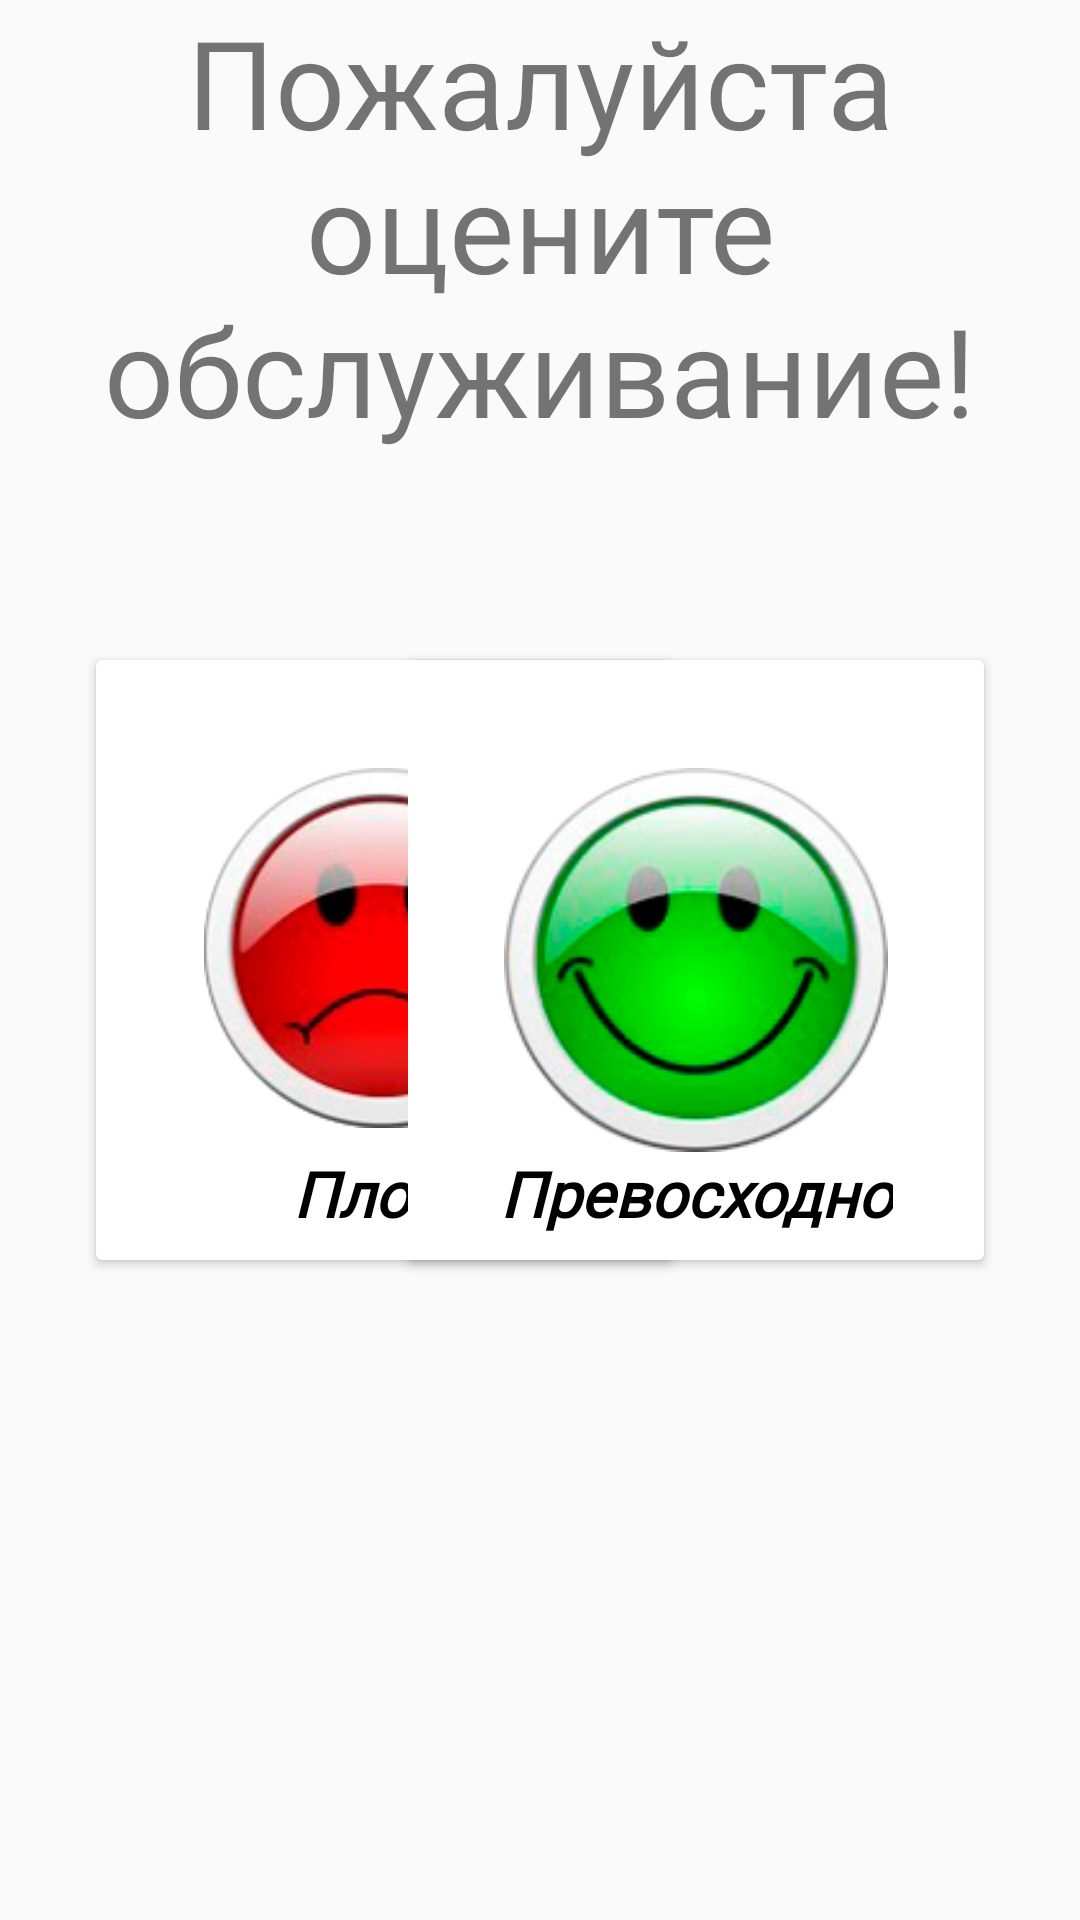

Here is an Android app screen rendered from its layout file. Give the layout XML and the strings, colors and styles it references.
<!-- AndroidManifest.xml: application theme AppTheme -->
<!-- res/layout/rating_fragment.xml -->
<?xml version="1.0" encoding="utf-8"?>
<androidx.constraintlayout.widget.ConstraintLayout
    xmlns:android="http://schemas.android.com/apk/res/android"
    xmlns:app="http://schemas.android.com/apk/res-auto"
    xmlns:tools="http://schemas.android.com/tools"
    android:layout_width="match_parent"
    android:layout_height="match_parent">

    <com.google.android.material.textview.MaterialTextView
        android:id="@+id/materialTextView"
        android:layout_width="match_parent"
        android:layout_height="wrap_content"
        android:fontFamily="@font/abeezee"
        android:gravity="center_horizontal"
        android:text="@string/rate_title_text"
        android:textSize="41sp"
        app:layout_constraintEnd_toEndOf="parent"
        app:layout_constraintStart_toStartOf="parent"
        app:layout_constraintTop_toTopOf="parent"
        tools:ignore="MissingConstraints" />

    <androidx.cardview.widget.CardView
        android:id="@+id/cv_bad"
        android:clickable="true"
        android:focusable="true"
        android:layout_width="192dp"
        android:layout_height="200dp"
        android:layout_marginStart="32dp"
        android:layout_marginLeft="32dp"
        app:layout_constraintBottom_toBottomOf="parent"
        app:layout_constraintStart_toStartOf="parent"
        app:layout_constraintTop_toTopOf="parent">

        <ImageView
            android:layout_width="128dp"
            android:layout_height="128dp"
            android:layout_gravity="center"
            app:srcCompat="@drawable/bad"
            android:paddingBottom="8dp"
            tools:ignore="VectorDrawableCompat" />

        <com.google.android.material.textview.MaterialTextView
            android:layout_width="wrap_content"
            android:layout_height="wrap_content"
            android:layout_gravity="center_horizontal|bottom"
            android:layout_marginBottom="8dp"
            android:fontFamily="@font/abeezee"
            android:gravity="center_horizontal"
            android:text="@string/title_bad"
            android:textColor="@color/black"
            android:textSize="21sp"
            android:textStyle="bold|italic" />

    </androidx.cardview.widget.CardView>

    <androidx.cardview.widget.CardView
        android:id="@+id/cv_good"
        android:clickable="true"
        android:focusable="true"
        android:layout_width="192dp"
        android:layout_height="200dp"
        app:layout_constraintBottom_toBottomOf="parent"
        app:layout_constraintEnd_toStartOf="@+id/cv_nice"
        app:layout_constraintStart_toEndOf="@+id/cv_bad"
        app:layout_constraintTop_toTopOf="parent">

        <ImageView
            android:layout_width="128dp"
            android:layout_height="128dp"
            android:layout_gravity="center"
            app:srcCompat="@drawable/so"
            tools:ignore="VectorDrawableCompat" />

        <com.google.android.material.textview.MaterialTextView
            android:layout_width="wrap_content"
            android:layout_height="wrap_content"
            android:layout_gravity="center_horizontal|bottom"
            android:layout_marginBottom="8dp"
            android:fontFamily="@font/abeezee"
            android:gravity="center_horizontal"
            android:text="@string/title_good"
            android:textColor="@color/black"
            android:textSize="21sp"
            android:textStyle="bold|italic" />

    </androidx.cardview.widget.CardView>

    <androidx.cardview.widget.CardView
        android:id="@+id/cv_nice"
        android:clickable="true"
        android:focusable="true"
        android:layout_width="192dp"
        android:layout_height="200dp"
        android:layout_marginEnd="32dp"
        android:layout_marginRight="32dp"
        app:layout_constraintBottom_toBottomOf="parent"
        app:layout_constraintEnd_toEndOf="parent"
        app:layout_constraintTop_toTopOf="parent">

        <ImageView
            android:layout_width="128dp"
            android:layout_height="128dp"
            android:layout_gravity="center"
            app:srcCompat="@drawable/good"
            tools:ignore="VectorDrawableCompat" />

        <com.google.android.material.textview.MaterialTextView
            android:layout_width="wrap_content"
            android:layout_height="wrap_content"
            android:layout_gravity="center_horizontal|bottom"
            android:layout_marginBottom="8dp"
            android:fontFamily="@font/abeezee"
            android:gravity="center_horizontal"
            android:text="@string/title_nice"
            android:textColor="@color/black"
            android:textSize="21sp"
            android:textStyle="bold|italic" />
    </androidx.cardview.widget.CardView>

    <ImageView
        android:id="@+id/view_all_results"
        android:clickable="true"
        android:focusable="true"
        android:layout_width="32dp"
        android:layout_height="32dp"
        android:layout_marginEnd="8dp"
        android:layout_marginRight="8dp"
        android:layout_marginBottom="8dp"
        app:layout_constraintBottom_toBottomOf="parent"
        app:layout_constraintEnd_toEndOf="parent"
        app:srcCompat="@drawable/ic_lock"
        tools:ignore="VectorDrawableCompat" />



</androidx.constraintlayout.widget.ConstraintLayout>
<!-- resources referenced by this layout -->
<resources>
  <color name="black">#FF000000</color>
  <!-- drawable bad: png bitmap (drawable, 34465 bytes) -->
  <!-- drawable good: png bitmap (drawable, 33043 bytes) -->
  <!-- drawable so: png bitmap (drawable, 30280 bytes) -->
  <string name="rate_title_text">Пожалуйста оцените обслуживание!</string>
  <string name="title_bad">Плохо</string>
  <string name="title_good">Хорошо</string>
  <string name="title_nice">Превосходно</string>
  <style name="AppTheme" parent="Theme.AppTheme">
          
          <item name="colorPrimary">@color/purple_500</item>
          <item name="colorPrimaryVariant">@color/purple_700</item>
          <item name="colorOnPrimary">@color/white</item>
          
          <item name="colorSecondary">@color/teal_200</item>
          <item name="colorSecondaryVariant">@color/teal_700</item>
          <item name="colorOnSecondary">@color/black</item>
          
          <item name="android:statusBarColor" tools:targetApi="l">?attr/colorPrimaryVariant</item>
          
      </style>
  <style name="Theme.AppTheme" parent="Theme.MaterialComponents.DayNight.NoActionBar.Bridge" />
  <color name="purple_500">#FF6200EE</color>
  <color name="purple_700">#FF3700B3</color>
  <color name="white">#FFFFFFFF</color>
  <color name="teal_200">#FF03DAC5</color>
  <color name="teal_700">#FF018786</color>
</resources>
